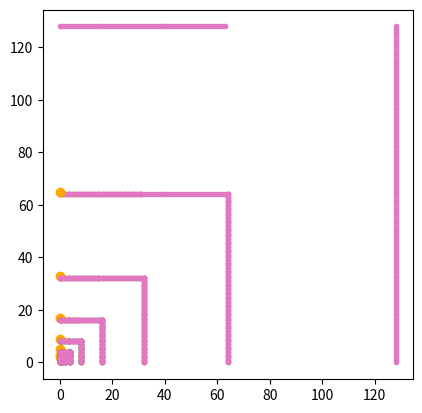

Recreate this plot in Python.
from collections import defaultdict
import copy
import matplotlib.pyplot as plt
from abc import ABC

class Logger:
    def __init__(self):
        self.n_advances = 0
        self.pairs = defaultdict(list)
    
LOGGER = Logger()

class Node:
    def __init__(self, parent):
        self.parent = parent
    def get_parent(self):
        global LOGGER
        LOGGER.n_advances += 1
        return self.parent

class NodeRef:
    def __init__(self, origin, n_parents, node):
        self.origin = origin
        self.n_parents = n_parents
        self.node = node
    def get_parent(self):
        return NodeRef(self.origin, self.n_parents+1, self.node.get_parent())
    def __eq__(self, other):
        global LOGGER
        if self.origin < other.origin:
            LOGGER.pairs[(self.origin, other.origin)].append((self.n_parents, other.n_parents))
        else:
            LOGGER.pairs[(other.origin, self.origin)].append((other.n_parents, self.n_parents))
        return self.node == other.node

class LCAAlgo(ABC):

    def __init__(self, logger):
        pass

    def reset_logger(self):
        pass

    def find_lca(self, a, b):
        pass

class LCAAlgo1(LCAAlgo):

    def __init__(self, logger):
        self.logger = logger

    def reset_logger(self):
        self.logger = Logger()
        
    def test_depth_diff(self, g, a, b):
        for _ in range(g):
            a = a.get_parent()
        if a == b:
            return g
        for d in range(g):
            b = b.get_parent()
            if b == a:
                return g - (d + 1) # Fixed off-by-one because b is advanced first
        return None
    
    def find_depth_difference(self, a, b):
        if a == b:
            return 0
        g = 1
        while True:
            d = self.test_depth_diff(g, copy.copy(a), copy.copy(b))
            if d is not None:
                return d
            d = self.test_depth_diff(g, copy.copy(b), copy.copy(a))
            if d is not None:
                return -d
            g *= 2

    def find_lca(self, a, b):

        # Passing logger to all functions is annoying, but may want multiple loggers
        # Compromise: swap out global variable for duration of algorithm
        global LOGGER
        og_logger = LOGGER
        LOGGER = self.logger
        
        d = self.find_depth_difference(a, b)
        if d > 0:
            for _ in range(d):
                a = a.get_parent()
        if d < 0:
            for _ in range(-d):
                b = b.get_parent()
        while a != b:
            a = a.get_parent()
            b = b.get_parent()

        self.logger = LOGGER
        LOGGER = og_logger
        
        return a
        
def get_ptrs(lca_to_root, a_to_lca, b_to_lca):
    root = Node(None)
    lca = root
    for _ in range(lca_to_root):
        lca = Node(lca)
    a = lca
    for _ in range(a_to_lca):
        a = Node(a)
    b = lca
    for _ in range(b_to_lca):
        b = Node(b)
    return NodeRef("a", 0, a), NodeRef("b", 0, b)



def main():
    root_to_lca = 10000
    params = list((0, 2**i+1) for i in range(7))
    for lca_to_a, lca_to_b in params:
        
        logger = Logger()
        algo1 = LCAAlgo1(logger)
        
        print(f"Distances from LCA: {lca_to_a}, {lca_to_b}")
        a, b = get_ptrs(root_to_lca, lca_to_a, lca_to_b)
        lca = algo1.find_lca(a, b)
        print(f"# advances: {algo1.logger.n_advances}")
        print(f"Predicted worst case (16k-20): {16*(lca_to_a+lca_to_b)-20}")
        ax = plt.gca()
        ax.set_aspect('equal')
        plt.plot(*zip(*algo1.logger.pairs[("a", "b")]), '.')
        plt.plot(lca_to_a, lca_to_b, 'o', color='orange')
        plt.show()

if __name__ == "__main__":
    main()
